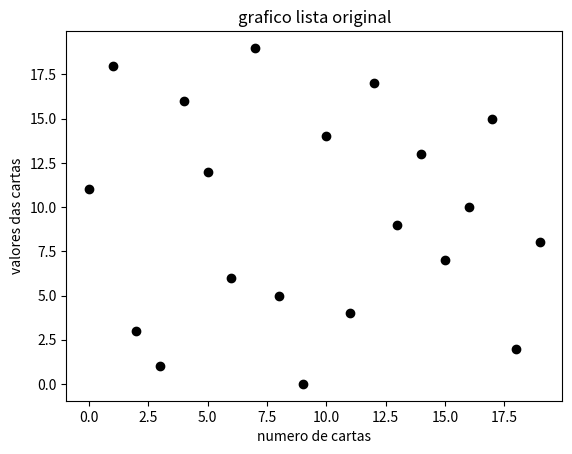
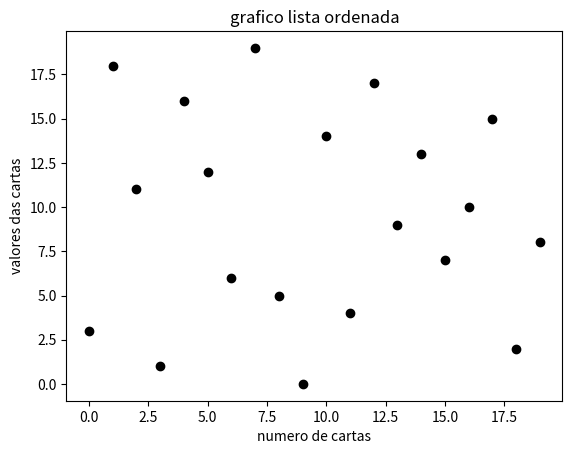

Write the Python code that produced these figures, in order. (Note: this script raises an exception after producing the figures.)
import matplotlib.pyplot as plt

#cartas embaralhadas
cartas = [11, 18, 3, 1, 16, 12, 6, 19, 5, 0, 14, 4, 17, 9, 13, 7, 10, 15, 2, 8]
#imprimir a lista cartas
print("lista original:", cartas)
#numero de cartas
a = 0
n = 20

#plotamos um grafico com as infos originais
plt.figure()
plt.plot(range(n), cartas, 'ok')
plt.title("grafico lista original")
plt.xlabel("numero de cartas")
plt.ylabel("valores das cartas")
plt.savefig("bubble-inicio.png")

#percorre com o i
for i in range(0, n - 1, 1):
#percorre com o j
    for j in range(i + 1, n, 1): 
#teste das cartas sob a condicao de maior ou menor
        if cartas[i] > cartas[j]:
#variavel temporaria "temp" para guardar o valor da carta i
            temp = cartas[i]
#troca de valor entre as cartas i e j
            cartas[i] = cartas[j]
#incorporacao do valor da variavel temp para a carta j
            cartas[j] = temp
            plt.figure()
            plt.plot(range(n), cartas, 'ok')
            plt.title("grafico lista ordenada")
            plt.xlabel("numero de cartas")
            plt.ylabel("valores das cartas")
            a = a + 1
            plt.savefig("fig/bubble-troca-{}.png".format(a))
            plt.close()

#imprimir no terminal o resultado
print("lista em ordem crescente:", cartas) 
#imprime os cinco maiores valores
print ("cinco maiores valores:", cartas[n: n - 5: -1])
#imprime os cinco menores valores
#print (cartas[20: 15: -1] 
print ("cinco menores valores:", cartas[0: 5: 1])

#plotamos um grafico com as infos ordenadas
plt.figure()
plt.plot(range(n), cartas, 'ok')
plt.title("grafico lista ordenada")
plt.xlabel("numero de cartas")
plt.ylabel("valores das cartas")
plt.savefig("bubble-fim.png")

print ("Matematica {} - Turma {}".format("Especial", 1))


